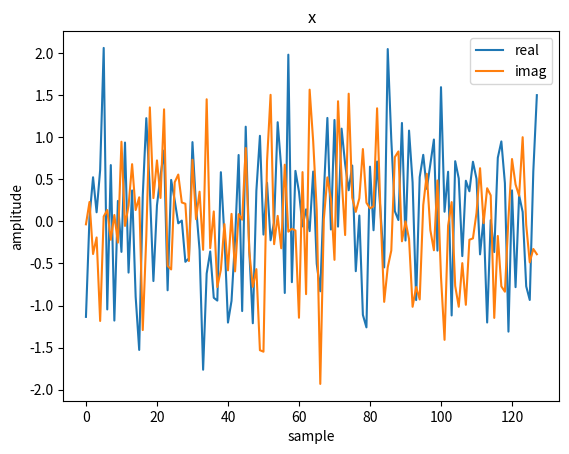
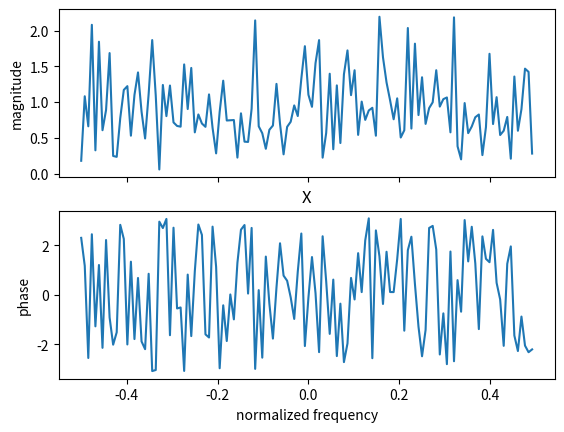

These figures' Python source, in order:

# lit text
#
# Discrete Fourier Transform
# ==========================
#
# In this post, I derive the Discrete Fourier Transform (DFT) as a matrix and then show a few other ways to interpret its meaning.
#
# Matrix Derivation
# -----------------
#
# Mathematically, a sequence of complex samples, such as the random one below, can be considered a _vector_.
# This vector belongs to a _vector space_ that contains all length-`N` complex vectors.
#

# lit skip

import numpy as np

rng = np.random.default_rng(seed=1234)
def generate_complex_samples(N):
    """
    Return `N` samples of a complex gaussian random variable
    as an example input signal.
    """
    mean = 0
    scale = np.sqrt(0.5)
    real = rng.normal(mean, scale, N)
    imag = rng.normal(mean, scale, N)
    return real + 1j * imag

# lit unskip

N = 128
x = generate_complex_samples(N)

# lit text
#
# The claim of the DFT is that we can construct this vector `x`, and any other vector in this vector space, as a unique weighted sum (called a linear combination) of pure sinusoids.
# The weights assigned to each sinusoid give us an indication of the frequency content in `x`.
# I wouldn't say this claim is obviously true, just by looking at our example `x`, so it is worth a thorough derivation.
#

# lit skip

import matplotlib.pyplot as plt
plt.plot(np.real(x), label='real')
plt.plot(np.imag(x), label='imag')
plt.legend(loc='best')
plt.xlabel('sample')
plt.ylabel('amplitude')
plt.title('x')
plt.savefig('x.png')
plt.close()

# lit unskip
# lit execute
# lit text
#
# A pure sinusoid, in vector form, is a sequence of complex samples with phase angles that advance according to the sinusoid's constant frequency.
#

def complex_sinusoid(N, freq):
    """
    Return `N` complex samples of a sinusoid oscillating at `freq`
    cycles/sample with an initial phase of `0`. Normalize the result
    to a unit length vector.
    """
    return np.exp(2j * np.pi * freq * np.arange(N)) / np.sqrt(N)

# lit text
#
# Note: see this [post](/posts/complex-signals/) for an overview of using complex numbers to represent sinusoidal signals.
#
# A set of `K` complex sinusoid vectors with length `N` may form the columns of an `NxK` matrix.
#

def complex_sinusoids(N, freqs):
    """
    Return an `NxK` matrix where `K = len(freqs)`. Each column
    vector contains `N` complex samples of a sinusoid oscillating
    at the associated frequency in `freqs` (cycles/sample).
    """
    return np.column_stack([complex_sinusoid(N, f) for f in freqs])

# lit text
#
# Assume we can define the routine `dft(x)` to compute the weights of `x` as a linear combination of the columns of an `NxK` matrix `A` where each column contains `N` complex samples of a pure sinusoid (we will see later that `K` must equal `N`).
# Then the inverse DFT (computing `x` from `dft(x)`), is trivially derived as simply computing that linear combination <a id="footnote-1-ref" href="#footnote-1">[1]</a>.
#

def dft_freqs(N):
    """
    Return the `N` frequencies in cycles/sample used to generate
    the columns of the DFT matrix.
    """
    pass # TODO

def idft(X):
    """
    Inverse DFT: given `X = dft(x)`, return `x`.
    """
    N = len(X)
    A = complex_sinusoids(N, dft_freqs(N))
    return np.matmul(A, X)

# lit text
#
# We can now use `idft(X)` to derive the expression for `dft(x)`.
# We want
#
# `x = idft(dft(x))`
#
# and expanding the definition of `idft(X)` gives
#
# `x = (A)dft(x)`.
#
# Left multiplying by the inverse of `A` on both sides completes the derivation:
#
# `(A^-1)x = dft(x)`.
#
# Note that `(A^-1)` must be a left and right inverse of `A` (i.e. `A` must be invertible) because we need to left multiply the above equation by `A` to get back to the expression for `idft(x)`.
# So we have our answer on why `K` must be equal to `N` <a id="footnote-2-ref" href="footnote-2">[2]</a>: `A` must be a square matrix to be invertible and it already has `N` rows corresponding to the `N` samples in `x`.
#
# To help us find the right `dft_freqs(N)`, we will constrain `A` to have one other important property.
# We want the DFT to be a _unitary transform_, meaning that the magnitudes of `x` and `X` are equal if `X` is the DFT of `x`.
# To state this more generally, we want `A` to preserve inner products (the inner product of a vector with itself is equal to its magnitude squared).
#

def inner(a, b):
    "Return the inner product of vectors `a` and `b`"
    return np.dot(a.conj(), b)

# lit text
#
# So we need
#
# `inner(a, b) = inner(Aa, Ab)`.
#
# Expanding the definition of `inner` gives
#
# `a*b = (Aa)*(Ab)`
#
# where `*` denotes the conjugate transpose operation and vectors are considered column vectors.
# We can then use the fact that the conjugate transpose of a matrix product is equal to the flipped product of its member's conjugate transposes to write
#
# `a*b = a*A*Ab`.
#
# For this to be true, we need
#
# `A*A = I`.
#
# In other words, we need the inverse of `A` to be equal to its own conjugate transpose.
# Every entry of `A*A` is equal to the inner product of two column vectors in `A` (rows in `A*`).
# To make this result equal the identity matrix, we need the inner products of distinct columns in `A` to be zero and the inner product of each column with itself to be one.
# To state this property in formal terms, we need the columns of `A` to be _orthonormal_, making `A` a _unitary_ matrix. 
#
# Although it may be obvious at this point, we can quickly prove that the magnitude of a vector is the same as the magnitude of its DFT if the DFT matrix is unitary.
#
# `inner(x, x) = inner(dft(x), dft(x))`
#
# Expanding the definition of `dft(x)` gives
#
# `inner(x, x) = inner((A^-1)x, (A^-1)x)`
#
# and we can replace `A^(-1)` with `A*` since `A` is unitary.
#
# `inner(x, x) = inner(A*x, A*x)`.
#
# Expanding the definition of `inner` gives
#
# `x*x = (A*x)*(A*x)`
#
# and we get a similar expression as we did before when working with `A` instead of `A*`
#
# `x*x = x*AA*x`.
#
# This is true since `AA* = A*A = I` when `A*` is the inverse of `A` i.e. when `A` is unitary.
# And with the inverse of `A` defined, we can now implement `dft(x)`.
#

def dft(x):
    """
    Return the weights that generate `x` as a linear combination
    of the columns in the DFT matrix.
    """
    N = len(x)
    A = complex_sinusoids(N, dft_freqs(N))
    return A.conj().T @ x

# lit text
#
# Now we need to circle back and actually implement `dft_freqs(N)` to return `N` frequencies that generate orthonormal sinusoid vectors.
# We already implemented `complex_sinusoids(N,freqs)` to always return unit vectors.
# We need to determine which set of frequencies generate mutually orthogonal vectors (their inner product is zero).
#
# Recall (or see this [post](/posts/nyquist-frequency/)) that the samples of two sinusoids with the same initial phase will be exactly equal if the difference between their normalized frequencies (cycles per sample) is an integer.
# Two vectors cannot be orthogonal if they contain the same entries so we can immediately limit our search for `N` frequencies to a range of `1` cycles per sample.
#
# The inner product of two vectors is defined as the sum of their element-wise product where the first vector is conjugated.
# Let's look at the general expression for this element-wise product between two unit vectors containing complex samples of pure sinusoids where `f` and `g` are their two normalized frequencies in cycles per sample and `n` is the sample index.
#
# `(1/sqrt(N))exp(-j2πfn)(1/sqrt(N))exp(j2πgn)`,  `0 <= n < N`.
#
# To simplify this expression, let's ignore its magnitude and define the angular frequencies `φ = 2πf` and `θ = 2πg`.
#
# `exp(-jφn)exp(jθn)`,  `0 <= n < N`.
#
# Since the two terms have the same base, we can sum their exponents:
#
# `exp(j(θ-φ)n)`, `0 <= n < N`.
#
# The element-wise product looks like another pure sinusoid with angular frequency `θ-φ`.
# We need the samples of this sinusoid to sum to zero whenever `θ` does not equal `φ`.
# For good measure, let's look at the real and imaginary components separately.
#
# `cos((θ-φ)n) + jsin((θ-φ)n)`, `0 <= n < N`.
#
# The sum of these `N` products is a complex number with the sum of a cosine wave in the real part and the sum of a sine wave in the imaginary part.
# This sum can only be zero when `N` samples completes an integer number of cycles of the wave with angular frequency `θ-φ`.
# This is true when `N(θ-φ)` is an integer multiple of `2π` or, equivalently, when `N(g-f)` is an integer.
#
# To summarize, we need to choose `N` frequencies within a range of `1` cycles per sample where the difference of each pair multiplied by `N` is an integer.
# If we choose a start frequency of zero (any other choice would just yield a permutation of the same set of column vectors), these constraints leave us with one choice for implementing `dft_freqs(N)`.
#

def dft_freqs(N):
    """
    Return the `N` frequencies in cycles/sample used to generate
    the DFT matrix.
    """
    return np.arange(N) / N

# lit text
#
# To double check that this implementation meets both of our constraints, we have
#
# `(N-1)/N < 1`
#
# as the range of frequencies returned by `dft_freqs(N)` and
#
# `N(k/N-l/N) = k-l`, `k` and `l` integers
#
# as the difference between each pair of frequencies multiplied by `N`.
# With `dft_freqs(N)` implemented, we can check the rest of our program.
#

I = np.identity(N)
A = complex_sinusoids(N, dft_freqs(N))
assert np.allclose(I, A.conj().T @ A)
assert np.allclose(I, A @ A.conj().T)

X = dft(x)
assert np.isclose(inner(x, x), inner(X, X))
assert np.allclose(x, idft(X))

# lit execute
# lit text
#
# We can also take a look at the DFT of `x`.
# It's not that interesting to look at but neither was `x`.
# The point is that if we add the `N` sinusoids in the columns of the DFT matrix together, weighted with these magnitudes and rotated to these initial phase angles, we will construct `x`.
#

# lit skip

_, axs = plt.subplots(2, 1, sharex=True)
axs[0].plot(np.fft.fftshift(np.fft.fftfreq(N)), np.abs(np.fft.fftshift(X)))
axs[0].set_ylabel('magnitude')
axs[1].plot(np.fft.fftshift(np.fft.fftfreq(N)), np.angle(np.fft.fftshift(X)))
axs[1].set_xlabel('normalized frequency')
axs[1].set_ylabel('phase')
plt.title('X')
plt.savefig('X.png')
plt.close()

# lit unskip
# lit execute
# lit text
#
# Note: we plot the right half of the DFT vector on the left side of the plot since the column vectors in `A` with frequencies in the range `(0.5, 1)` also represent the frequencies in the range `(-0.5, 0)`.
#
# The DFT as an Eigen Basis <a id="footnote-3-ref" href="#footnote-3">[3]</a>
# --------------------------------------------------------------------------
#
# The matrix `A` shows up again in what initally seems to be an unrelated problem: _simultaneously diagonalizing_ the set of all _circulant matrices_.
#
# **Circulant Matrices**
#
# Circulant matrices are square matrices where each column is a distinct circular rotation of the first column.
# The columns are ordered so that each column is only different from its neighbors by one circular shift.
# The same relationship holds for the rows of a circulant matrix.
#

import scipy.linalg
C = scipy.linalg.circulant([0, 0, 1])

# lit skip

print("C =", np.array2string(C, prefix=" "*3)[1:-1])

# lit unskip
# lit text
#
# `C` is a simple but important example of a circulant matrix.
# It can obviously be extended to any size but the `3x3` example looks like this.
#
# lit execute
#
# Consider the products `aC` or `Ca` depending on whether `a` is a row or column vector.
#

a = np.arange(3)

# lit skip

print('a  =', a)
print('Ca =', C @ a)
print('aC =', a @ C)

# lit unskip
# lit text
#
# In both cases, the result will be a circular rotation of `a`.
#
# lit execute
#
# This is the simplest form of the operation implemented by circulant matrices: _circular convolution_.
# The matrix `C` is simply picking out an entry in `x` for each position in the result by rotating the location of a `1` in its columns.
# A general circulant matrix `M` will contain other non-zero entries that can be seen as weights for combining the entries of `x` in `Mx`.
# Each position of the result will contain a weighted sum of the entries of `x` but with the weights centered at a different position in `x`.
# The first column of the circulant matrix, and the vector `x` can be extended with trailing zeros to avoid the "edge effects" of circular convolution and instead implement _linear convolution_.
#
# **Diagonalization**
#
# Diagonalizing the matrix `C` (or any other square matrix) means finding matrices `P` and `D` such that
#
# `C = (P)D(P^-1)`
#
# where `D` is a diagonal matrix (zero everywhere except the main diagonal).
# This problem can also be described as finding the _eigenvalues_ (the diagonal entries of `D`) and _eigenvectors_ (columns of `P`) of `C`.
# To see why, consider an eigenvector `v` of `C`.
# By definition, we have
#
# `Cv = λv`
#
# for some scalar `λ`, called an eigenvalue.
# And if we can diagonalize `C`, then we can rewrite the equation above as
#
# `(P)D(P^-1)v = λv`
#
# which we can then rearrange to
#
# `D(P^-1)v = λ(P^-1)v`
#
# meaning that `λ` is also an eigenvalue of `D`, just with a different eigenvector: `(P^-1)v`.
# Since `D` is diagonal, its eigenvalues must be equal to its diagonal entries, which shows that `D` must contain the eigenvalues of `C`.
#
# Diagonal matrices are useful because they reduce matrix multiplication to an independent scaling of rows or columns.
#
# **Diagonalization of `C`**
#
# We will now find the eigenvalues and eigenvectors of an `NxN` matrix `C` with the same form as the `3x3` version shown above (the permutation matrix).
# We need `N` non-zero eigenvalues `λ_k` and eigenvectors `v_k`:
#
# `C(v_k) = (λ_k)(v_k)`, `0 <= k < N`.
#
# We know that `C` is just going to rotate the entries of `v_k` one step.
# To satisfy the above equation, we need successive entries of `v_k` to be related by `λ_k`.
#
# `v_k[(n+1)%N] = (λ_k)(v_k[n])`, `0 <= k,n < N`.
#
# We can generalize this to a statement relating entries in `v_k` separated by `m` steps:
#
# `v_k[(n+m)%N] = ((λ_k)^m)(v_k[n])`, `0 <= k,n < N`.
#
# If `m = N`, this simplifies to
#
# `v_k[n] = ((λ_k)^N)(v_k[n])`, `0 <= n < N`
#
# meaning that `(λ_k)^N = 1`.
# There is a name for numbers that reduce to `1` when raised to the `N`th power.
# They are called `N`th roots of unity and there are exactly `N` distinct complex `N`th roots of unity:
#
# `exp(j2πk/N)`, `0 <= k < N`.
#
# These are necessarily equal to the `N` eigenvalues of `C`.
# Now we can solve for the entries of `v_k` using the previously stated relationship:
#
# `v_k[(n+m)%N] = ((λ_k)^m)(v_k[n])`, `0 <= k,n < N`.
#
# The scale of eigenvectors is arbitrary so we can assume `v_k[0]` is `1` and solve for the rest of the entries of `v_k` relative to `v_k[0]`.
#
# `v_k[m] = (λ_k)^m`, `0 <= k,m < N`.
#
# So the entries of the `k`th eigenvector are given by
#
# `v_k[m] = exp(j2πkm/N)`, `0 <= k,m < N`.
#
# This is the same expression used to generate the `k`th column of our DFT matrix.
# So we have proven that the eigenvectors of `C` are equal to the columns of `A`.
#
# **Simultaneous Diagonalization of all Circulant Matrices**
#
# Now we would like to prove that all circulant matrices share this same set of eigenvectors.
# This is called simultaneous diagonalization.
# For an arbitrary `NxN` circulant matrix `B` we need
#
# `B(v_k) = (γ_k)(v_k)`, `0 <= k < N`
#
# for some set of eigenvalues `γ_k`.
# Multiply this expression by `C` on both sides to get
#
# `CB(v_k) = (γ_k)C(v_k)`, `0 <= k < N`
#
# and if we assume (for now) that `C` and `B` commute, then we have
#
# `BC(v_k) = (γ_k)C(v_k)`, `0 <= k < N`
#
# and because `v_k` is an eigenvector of `C`, we can simplify this to
#
# `B(λ_k)(v_k) = (γ_k)(λ_k)(v_k)`, `0 <= k < N`
#
# showing that `(λ_k)(v_k)`, and therefore `v_k` (the scale of an eigenvector is irrelevant), is an eigenvector of `B`.
#
# ** `C` Commutes with all Circulant Matrices**
#
# Our approach to the simultaneous diagonalization of all circulant matrices relied on an assumption that `CB = BC` for any `NxN` circulant matrix `B`.
# We can quickly convince ourselves of this fact by looking at a representative `3x3` example.
#

B = scipy.linalg.circulant([1, 2, 3])
CB = C @ B
BC = B @ C

# lit skip

print("B  =", np.array2string(B, prefix=" "*4)[1:-1])
print()
print("CB =", np.array2string(CB, prefix=" "*4)[1:-1])
print()
print("BC =", np.array2string(BC, prefix=" "*4)[1:-1])

# lit unskip
# lit text
# lit execute
#
# Notice that the entries of a circulant matrix are constant along the diagonals.
# For any circulant matrix, the number to the left of each entry will be the same as the number below it (wrapping around the ends on the first column and last row).
# This means that rotating the rows of `B` upwards (the effect of `CB`) and rotating the columns of `B` rightwards (the effect of `BC`) will yield the same result.
#
# **Summary**
#
# We have proven that `NxN` circulant matrices share a set of eigenvectors equal to the columns of the `NxN` DFT matrix `A`.
# This means that we can write any `NxN` circulant matrix `B` in terms of `A`
#
# `B = ADA*`.
#
# Consider the first column `b` of `B`.
# In the above expression, it is computed as a linear combination of the columns of `A` given by the weights in the first column of `DA*`.
# And the first column of `DA*` simply contains the diagonal entries of `D`.
# To see why, recall that the first entry of every row in `A*` (or column in `A`) is equal to
#
# `exp(1j*k*0/N) = exp(0) = 1`, `0 <= k < N`.
#
# and `DA*` will scale each row in `A*` by the diagonal entries of `D`.
# This means that the first column `b` of `B` is a linear combination of the columns of `A` given by the weights `d` on the diagonal of `D`:
#
# `b = Ad`.
#
# Which means we can also write the digaonal entries of `D` in terms of `b`
#
# `d = A*b`.
#
# Which is all to say that the eigenvalues of `B` (the diagonal entries of `D`) are easily computed as the DFT of the first column in `B`.
# This means that any product `Bx` can be written as
#
# `Bx = ADA*x = idft(dft(b)∘dft(x))`
#
# where `b` is the first column of `B` and `∘` denotes element-wise multiplication.
# In other words, the convolution implemented by the matrix multiplication `Bx` can also be implemented with element-wise multiplication and DFT operations.
#
# **Eigen Basis**
#
#
# As a Bank of Bandpass FIR Filters
# ---------------------------------
#
# Footnotes
# ---------
#
# <p id="footnote-1">Footnote [1] (<a href="#footnote-1-ref">back</a>)</p>
#
# The routine `idft(X)` computes a linear combination of the columns of `A` given by the weights in `X` and is implemented as a matrix multiplication.
# If you're used to thinking of matrix multiplication results in an entry-by-entry way as row-column dot products, it is worth training your mind to also view the results in a column-by-column or row-by-row way as linear combinations of the matrix columns or rows depending on whether the matrix in question is on the left or right side of the expression.
# The matrix or vector on the other side of the expression contains the weights of the combinations in its rows or columns depending on whether *it* appears on the left or right side of the expression.
# Eli Bendersky has a helpful visualization of these operations on his site [here](https://eli.thegreenplace.net/2015/visualizing-matrix-multiplication-as-a-linear-combination/).
# 
#
# <p id="footnote-2">Footnote [2] (<a href="#footnote-2-ref">back</a>)</p>
#
# As is often the case in linear algebra, there is more than one way to see that `A` must be an `NxN` matrix but they are all equivalent to asserting that `A` is an invertible matrix.
# To restate the claim of the DFT, we claim that `idft(X)` can generate every possible `x` in our `N`-dimensional vector space by combining the columns of `A` with a unique weight vector `X`.
# In linear algebra terms, we claim that the _column space_ of `A` is equivalent to our `N`-dimensional vector space, i.e. that the columns of `A` form a basis for the space.
# Although out of scope for this article, it is not too difficult to prove that every basis for an `N`-dimensional vector space has exactly `N` vectors.
# This [video](https://www.khanacademy.org/math/linear-algebra/vectors-and-spaces/null-column-space/v/proof-any-subspace-basis-has-same-number-of-elements) from Kahn Academy can guide you most of the way by proving that every basis of a subspace must contain the same number of vectors (you can then use the columns of the appropriately sized identity matrix as an example basis for any subspace to complete the proof).
#
# <p id="footnote-3">Footnote [3] (<a href="#footnote-3-ref">back</a>)</p>
#
# I learned about this topic from a great [article](https://arxiv.org/abs/1805.05533) written by Bassam Bamieh.
# Look there for more detail.
#
